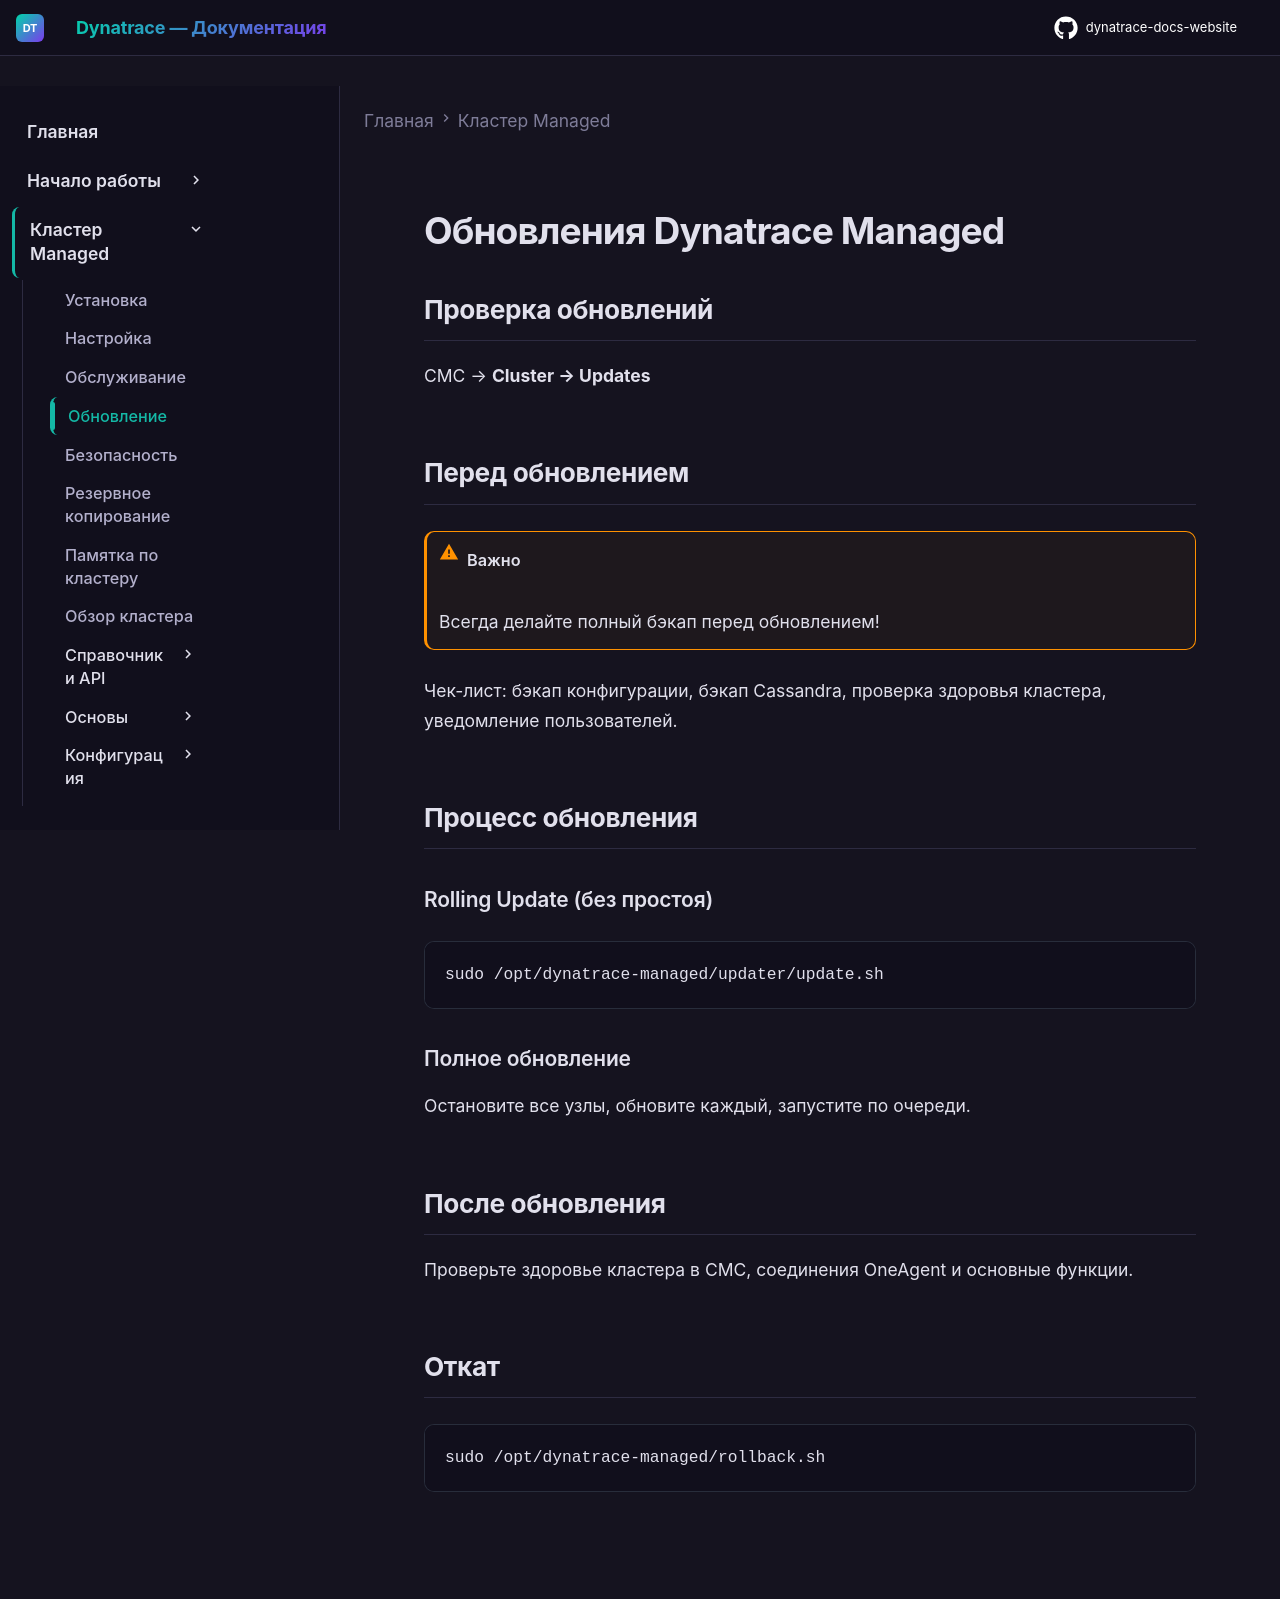

repository: Yerkebulan-Ardabayev/dynatrace-docs-website · page: managed-ru/update/index.html · generator: mkdocs

# Обновления Dynatrace Managed

## Проверка обновлений

CMC → **Cluster → Updates**

## Перед обновлением

!!! warning "Важно"
    Всегда делайте полный бэкап перед обновлением!

Чек-лист: бэкап конфигурации, бэкап Cassandra, проверка здоровья кластера, уведомление пользователей.

## Процесс обновления

### Rolling Update (без простоя)

```bash
sudo /opt/dynatrace-managed/updater/update.sh
```

### Полное обновление

Остановите все узлы, обновите каждый, запустите по очереди.

## После обновления

Проверьте здоровье кластера в CMC, соединения OneAgent и основные функции.

## Откат

```bash
sudo /opt/dynatrace-managed/rollback.sh
```
